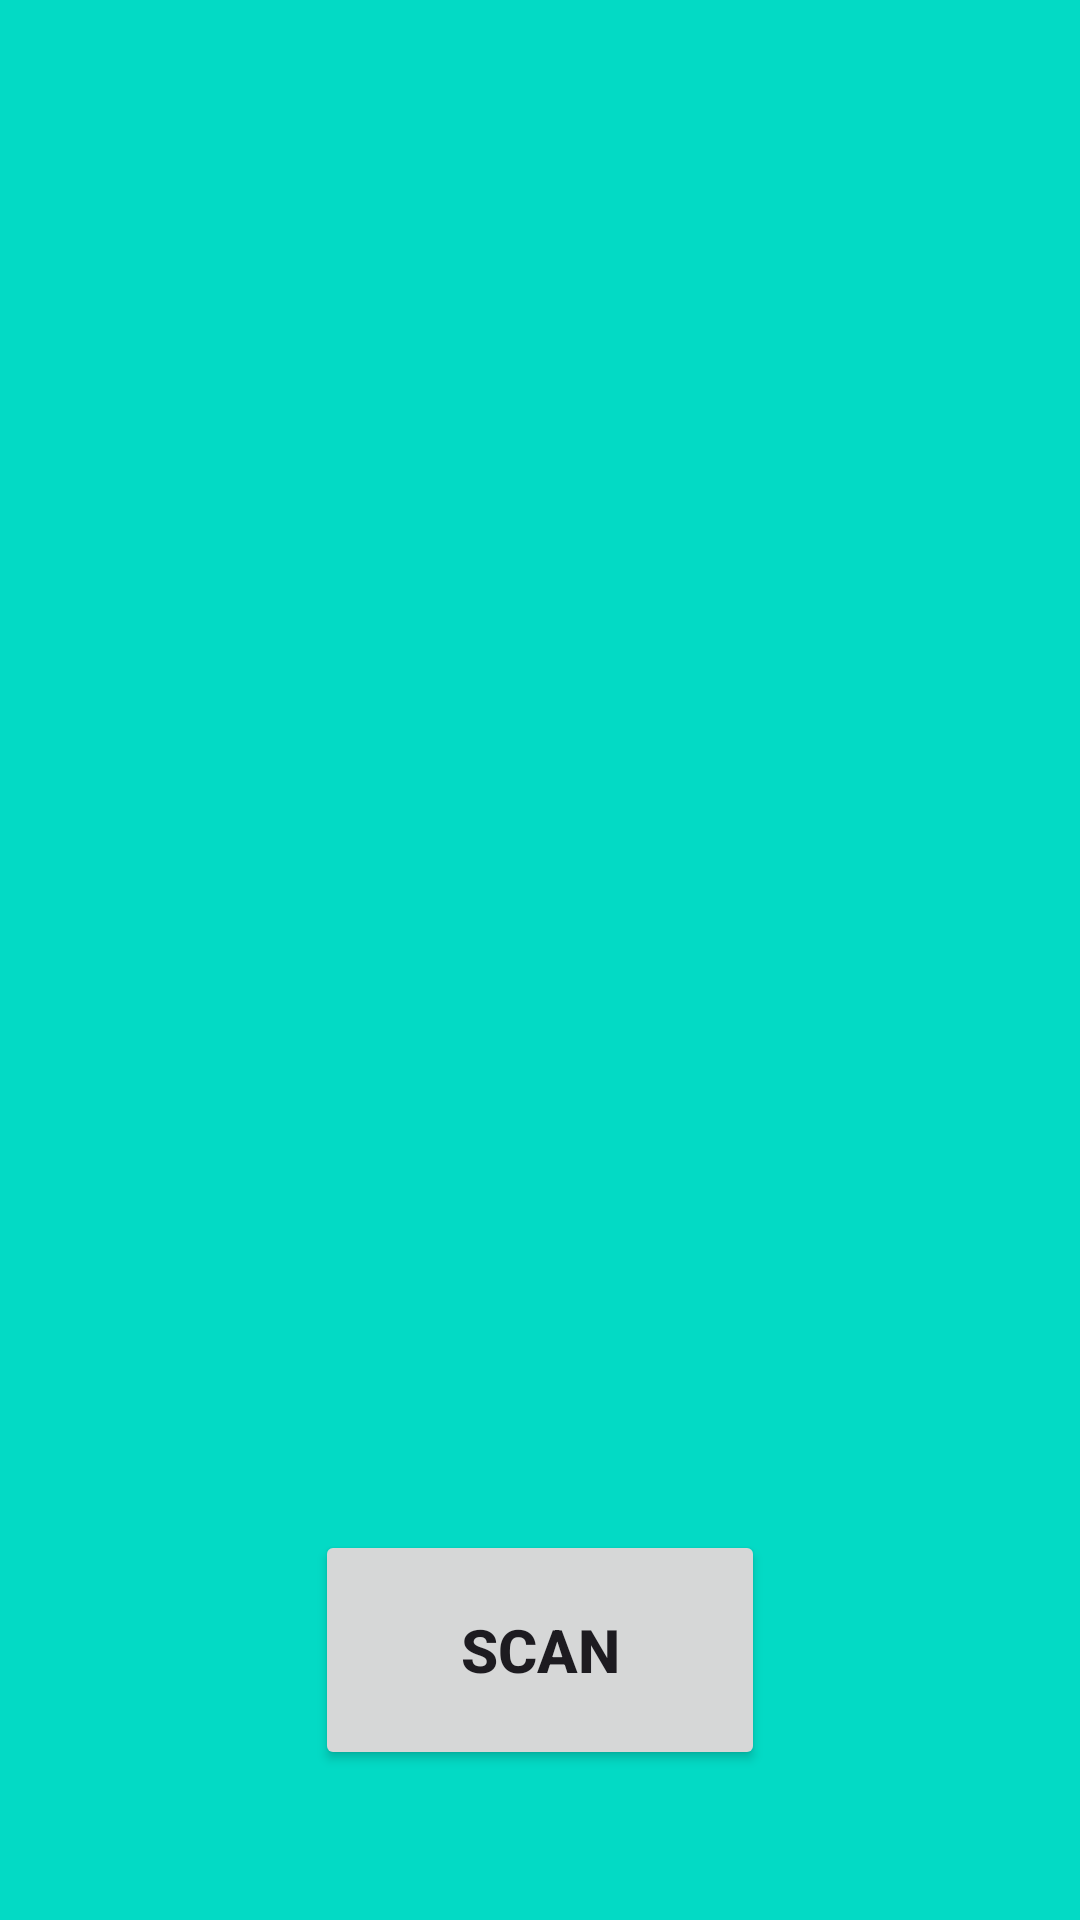

Here is an Android app screen rendered from its layout file. Give the layout XML and the strings, colors and styles it references.
<!-- AndroidManifest.xml: application theme Theme.ProjectDay11 -->
<!-- res/layout/activity_scan_qrcode.xml -->
<?xml version="1.0" encoding="utf-8"?>
<RelativeLayout xmlns:android="http://schemas.android.com/apk/res/android"
    xmlns:app="http://schemas.android.com/apk/res-auto"
    xmlns:tools="http://schemas.android.com/tools"
    android:layout_width="match_parent"
    android:layout_height="match_parent"
    tools:context=".ScanQRCodeActivity"
    android:background="@color/teal_200">

    <Button
        android:layout_width="150dp"
        android:layout_height="80dp"
        android:text="SCAN"
        android:textSize="20dp"
        android:textStyle="bold"
        android:layout_centerInParent="true"
        android:layout_alignParentBottom="true"
        android:layout_marginBottom="50dp"
        android:id="@+id/btnScan" />
</RelativeLayout>
<!-- resources referenced by this layout -->
<resources>
  <color name="teal_200">#FF03DAC5</color>
  <style name="Theme.ProjectDay11" parent="Base.Theme.ProjectDay11" />
  <style name="Base.Theme.ProjectDay11" parent="Theme.Material3.DayNight.NoActionBar">
          
           <item name="colorPrimary">@color/purple_500</item>
          <item name="colorPrimaryVariant">@color/purple_700</item>
          <item name="colorOnPrimary">@color/white</item>
  
          <item name="colorSecondary">@color/teal_200</item>
          <item name="colorSecondaryVariant">@color/teal_700</item>
          <item name="colorOnSecondary">@color/black</item>
  
          <item name="android:statusBarColor" tools:targetApi="l">?attr/colorPrimaryVariant</item>
  
          
      </style>
  <color name="purple_500">#ffa500</color>
  <color name="purple_700">#292D36</color>
  <color name="white">#FFFFFFFF</color>
  <color name="teal_700">#FF018786</color>
  <color name="black">#FF000000</color>
</resources>
